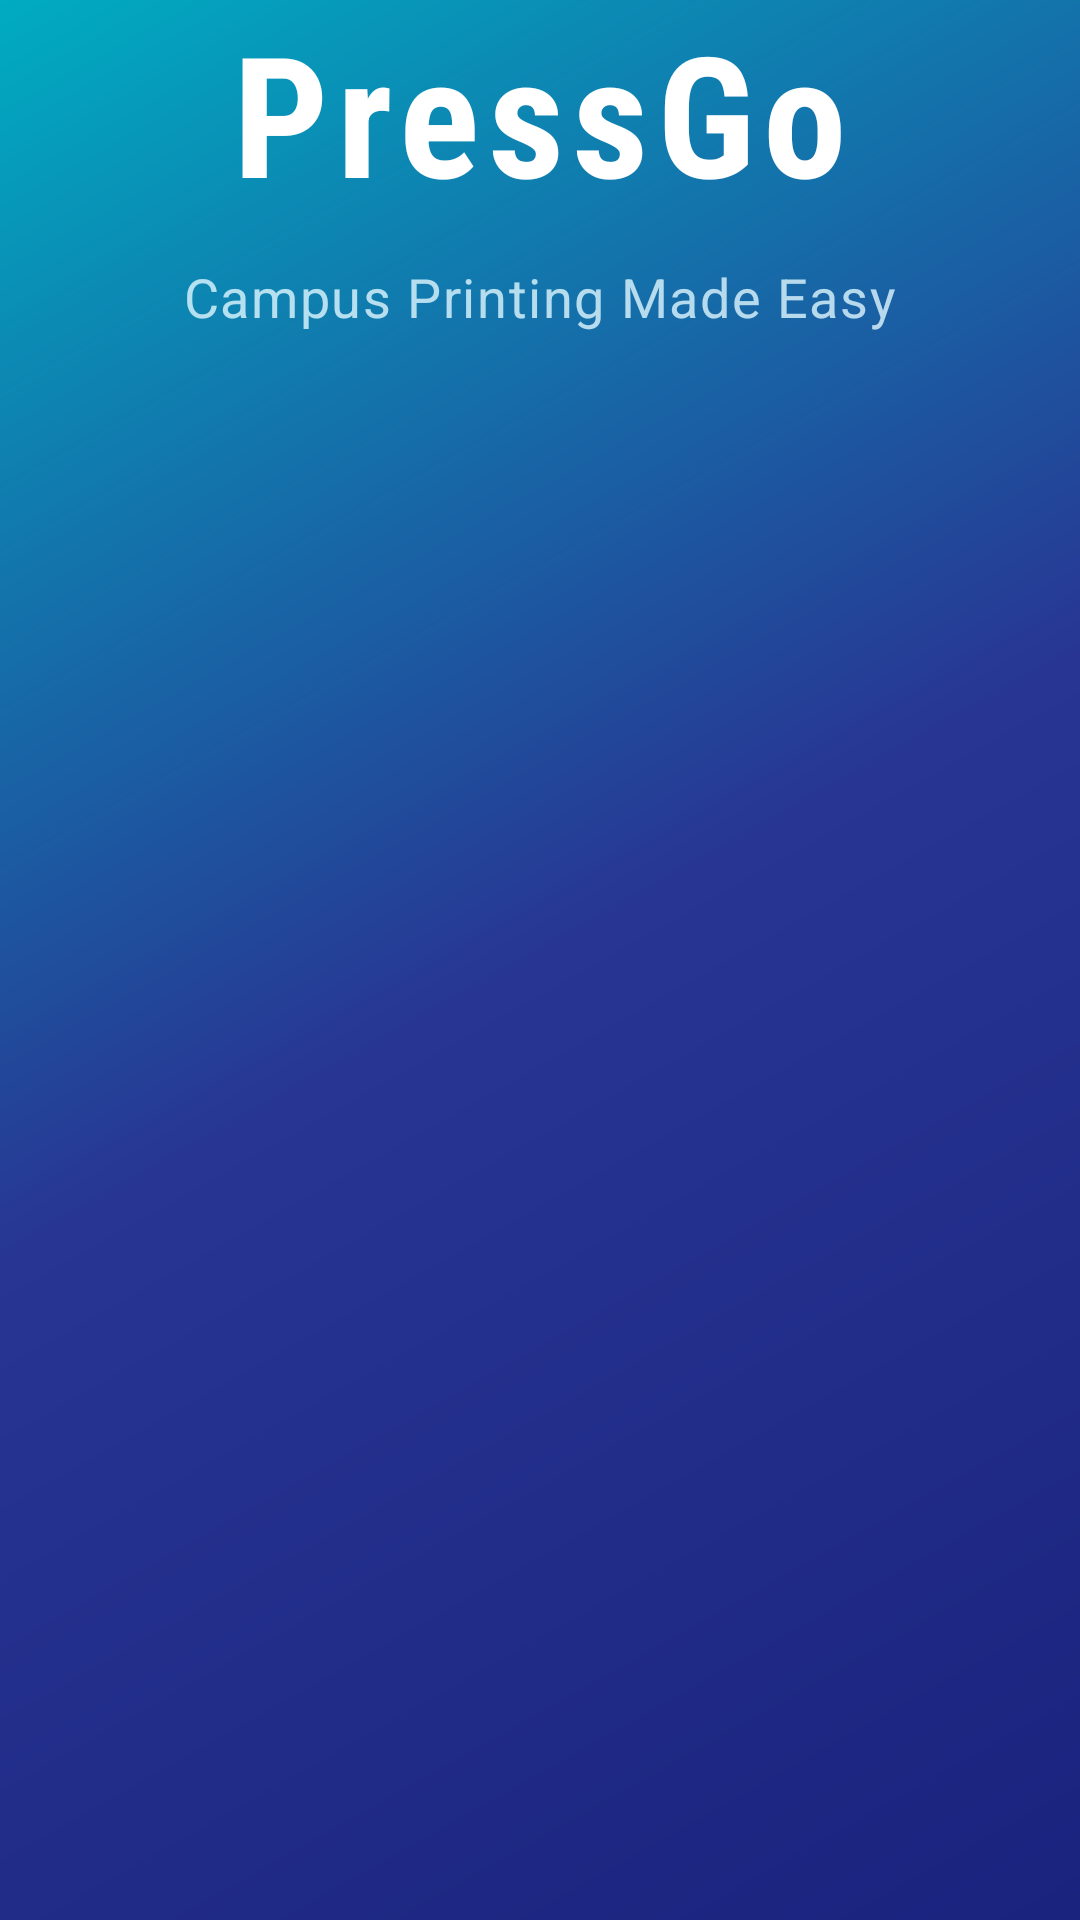

The Android layout XML behind this screen, and the referenced resources:
<!-- AndroidManifest.xml: activity theme Theme.PressGo.Splash -->
<!-- res/layout/activity_splash.xml -->
<?xml version="1.0" encoding="utf-8"?>
<androidx.constraintlayout.widget.ConstraintLayout
    xmlns:android="http://schemas.android.com/apk/res/android"
    xmlns:app="http://schemas.android.com/apk/res-auto"
    xmlns:tools="http://schemas.android.com/tools"
    android:id="@+id/splashRoot"
    android:layout_width="match_parent"
    android:layout_height="match_parent"
    android:background="@drawable/bg_splash_gradient">

    
    <TextView
        android:id="@+id/tvLogoText"
        android:layout_width="wrap_content"
        android:layout_height="wrap_content"
        android:text="PressGo"
        android:textColor="#FFFFFF"
        android:textSize="56sp"
        android:textStyle="bold"
        android:fontFamily="sans-serif-condensed"
        android:letterSpacing="0.05"
        app:layout_constraintBottom_toTopOf="@+id/tvTagline"
        app:layout_constraintEnd_toEndOf="parent"
        app:layout_constraintStart_toStartOf="parent"
        app:layout_constraintTop_toTopOf="parent"
        app:layout_constraintVertical_chainStyle="packed"
        app:layout_constraintVertical_bias="0.42" />

    
    <TextView
        android:id="@+id/tvTagline"
        android:layout_width="wrap_content"
        android:layout_height="wrap_content"
        android:layout_marginTop="12dp"
        android:text="Campus Printing Made Easy"
        android:textColor="#CCE0F8FF"
        android:textSize="18sp"
        android:letterSpacing="0.03"
        app:layout_constraintEnd_toEndOf="parent"
        app:layout_constraintStart_toStartOf="parent"
        app:layout_constraintTop_toBottomOf="@+id/tvLogoText" />

    
    <ProgressBar
        android:id="@+id/progressBarSplash"
        style="@style/Widget.AppCompat.ProgressBar"
        android:layout_width="48dp"
        android:layout_height="48dp"
        android:layout_marginBottom="60dp"
        android:indeterminateTint="#FFFFFF"
        app:layout_constraintBottom_toBottomOf="parent"
        app:layout_constraintEnd_toEndOf="parent"
        app:layout_constraintStart_toStartOf="parent" />

    
    <TextView
        android:id="@+id/tvVersion"
        android:layout_width="wrap_content"
        android:layout_height="wrap_content"
        android:layout_marginBottom="16dp"
        android:textColor="#80FFFFFF"
        android:textSize="12sp"
        tools:text="v1.0.0"
        app:layout_constraintBottom_toBottomOf="parent"
        app:layout_constraintEnd_toEndOf="parent"
        app:layout_constraintStart_toStartOf="parent" />

</androidx.constraintlayout.widget.ConstraintLayout>
<!-- resources referenced by this layout -->
<resources>
  <color name="primary">#1A237E</color>
  <color name="primary_variant">#283593</color>
  <color name="on_primary">#FFFFFF</color>
  <color name="secondary">#00ACC1</color>
  <color name="secondary_variant">#0097A7</color>
  <color name="on_secondary">#FFFFFF</color>
  <color name="error">#D32F2F</color>
  <color name="on_error">#FFFFFF</color>
  <color name="background">#FAFAFA</color>
  <color name="surface">#FFFFFF</color>
  <color name="on_surface">#212121</color>
  <color name="on_background">#212121</color>
  <color name="primary_surface">#E8EAF6</color>
  <color name="primary_dark">#0D1757</color>
  <color name="accent_light">#B2EBF2</color>
  <color name="error_container">#FFEBEE</color>
  <color name="error_dark">#B71C1C</color>
  <color name="surface_variant">#F5F5F5</color>
  <color name="border">#BDBDBD</color>
  <style name="ShapeAppearance.PressGo.SmallComponent" parent="ShapeAppearance.Material3.SmallComponent">
          <item name="cornerFamily">rounded</item>
          <item name="cornerSize">8dp</item>
      </style>
  <style name="ShapeAppearance.PressGo.MediumComponent" parent="ShapeAppearance.Material3.MediumComponent">
          <item name="cornerFamily">rounded</item>
          <item name="cornerSize">12dp</item>
      </style>
  <style name="ShapeAppearance.PressGo.LargeComponent" parent="ShapeAppearance.Material3.LargeComponent">
          <item name="cornerFamily">rounded</item>
          <item name="cornerSize">16dp</item>
      </style>
  <style name="Widget.PressGo.ChipGroup" parent="Widget.Material3.ChipGroup">
          <item name="chipSpacingHorizontal">8dp</item>
          <item name="chipSpacingVertical">4dp</item>
      </style>
  <style name="TextAppearance.PressGo.BodyLarge" parent="TextAppearance.Material3.BodyLarge">
          <item name="android:textColor">@color/text_primary</item>
          <item name="android:textSize">16sp</item>
          <item name="android:fontFamily">sans-serif</item>
      </style>
  <style name="TextAppearance.PressGo.BodySmall" parent="TextAppearance.Material3.BodySmall">
          <item name="android:textColor">@color/text_secondary</item>
          <item name="android:textSize">12sp</item>
          <item name="android:fontFamily">sans-serif</item>
      </style>
  <dimen name="button_height">48dp</dimen>
  <dimen name="button_padding_horizontal">24dp</dimen>
  <dimen name="button_corner_radius">8dp</dimen>
  <dimen name="fab_elevation">6dp</dimen>
  <color name="chip_bg_default">#E8EAF6</color>
  <color name="border_light">#EEEEEE</color>
  <dimen name="corner_radius_chip">16dp</dimen>
  <color name="chip_text_default">#1A237E</color>
  <color name="card_background">#FFFFFF</color>
  <dimen name="card_elevation">4dp</dimen>
  <dimen name="card_corner_radius">12dp</dimen>
  <dimen name="card_padding">16dp</dimen>
  <color name="card_stroke">#E0E0E0</color>
  <dimen name="bottom_nav_elevation">8dp</dimen>
  <style name="Widget.PressGo.BottomNavigation.ActiveIndicator">
          <item name="android:color">@android:color/transparent</item>
          <item name="android:width">0dp</item>
          <item name="android:height">0dp</item>
      </style>
  <style name="TextAppearance.PressGo.BottomNav" parent="TextAppearance.Material3.LabelSmall">
          <item name="android:textSize">11sp</item>
          <item name="android:fontFamily">sans-serif-medium</item>
      </style>
  <style name="TextAppearance.PressGo.BottomNav.Active" parent="TextAppearance.Material3.LabelSmall">
          <item name="android:textSize">11sp</item>
          <item name="android:textStyle">bold</item>
          <item name="android:fontFamily">sans-serif-medium</item>
      </style>
  <dimen name="input_corner_radius">8dp</dimen>
  <color name="text_primary">#212121</color>
  <color name="text_secondary">#757575</color>
  <color name="text_hint">#BDBDBD</color>
</resources>
